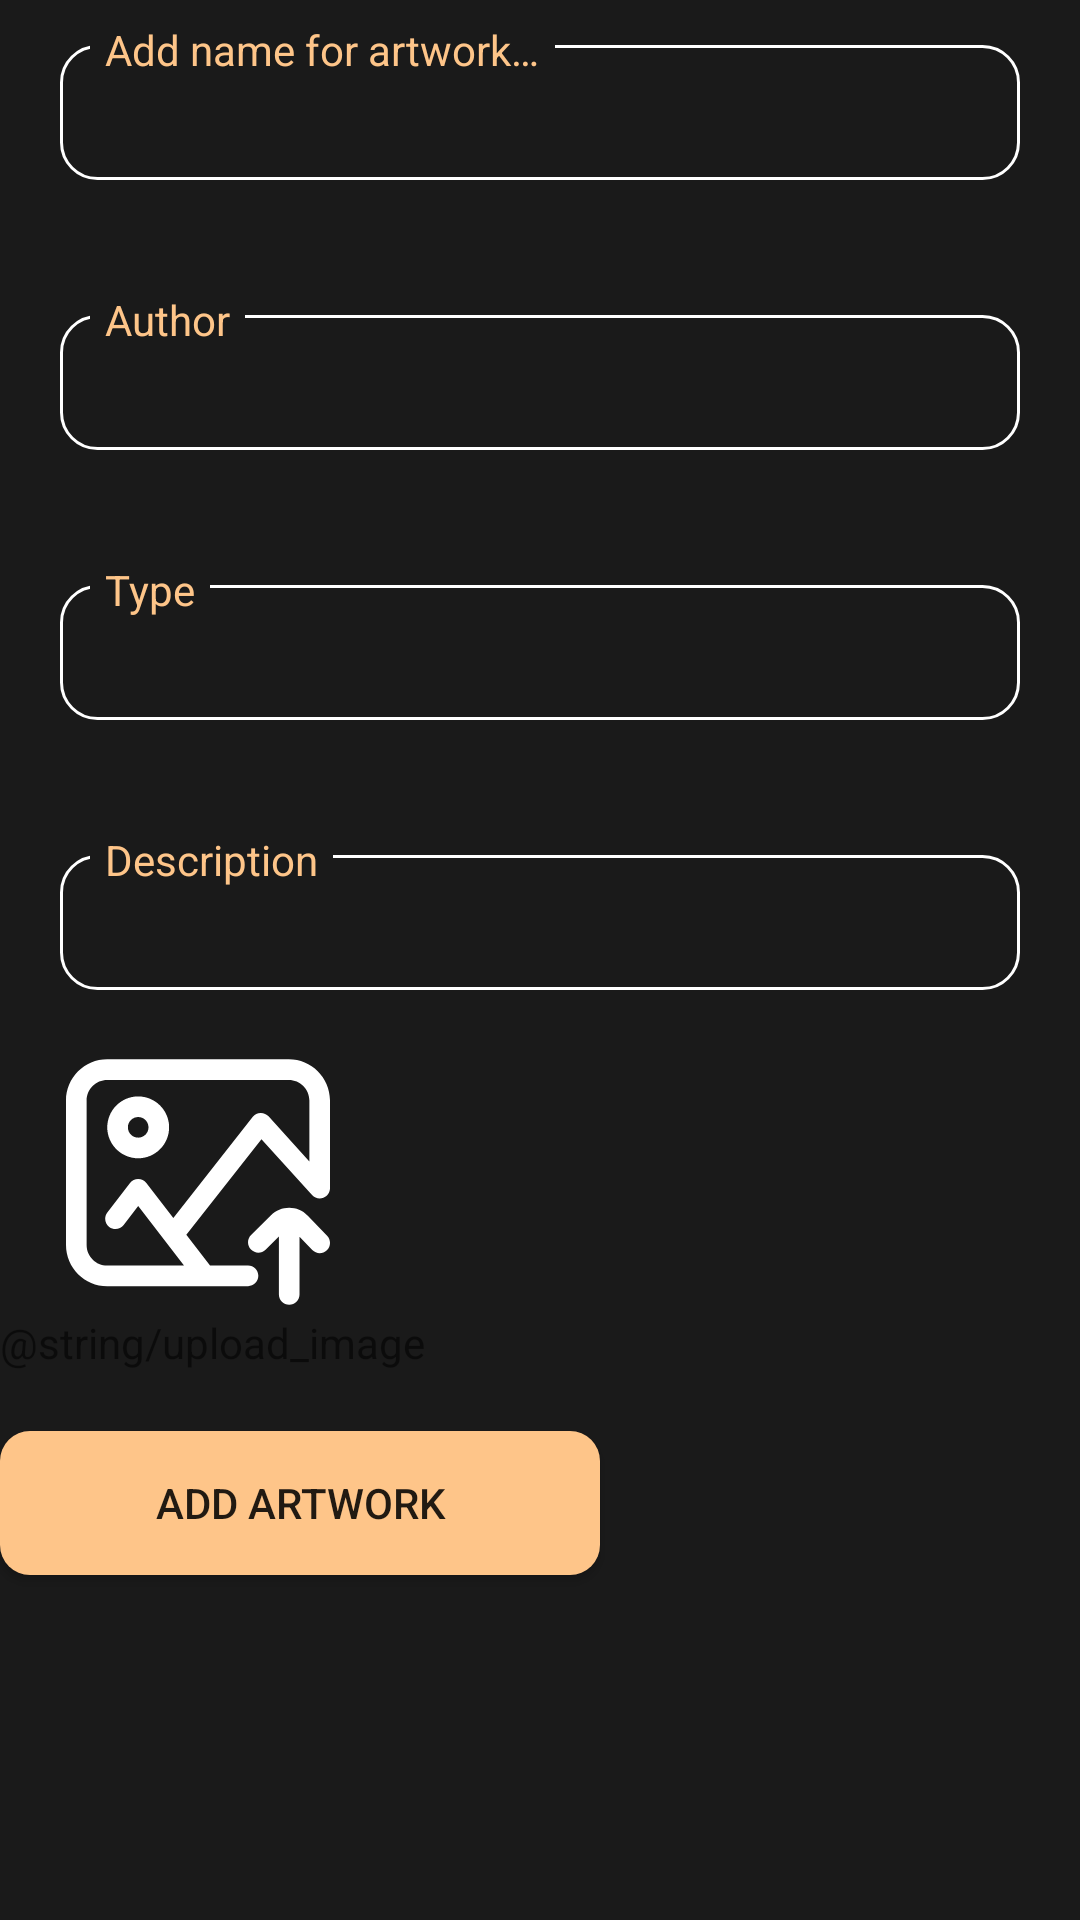

The Android layout XML behind this screen, and the referenced resources:
<!-- AndroidManifest.xml: application theme AppTheme -->
<!-- res/layout/activity_edit_artwork.xml -->
<?xml version="1.0" encoding="utf-8"?>
<LinearLayout
    xmlns:android="http://schemas.android.com/apk/res/android"
    xmlns:app="http://schemas.android.com/apk/res-auto"
    xmlns:tools="http://schemas.android.com/tools"
    android:background="@color/colorPrimary"
    android:layout_width="match_parent"
    android:orientation="vertical"
    android:gravity="fill"
    android:layout_height="match_parent">
    <androidx.appcompat.widget.Toolbar
        android:id="@+id/edit_artwork_toolbar"
        android:layout_width="match_parent"
        android:layout_height="@dimen/toolbar_height"
        android:background="@color/colorPrimary"
        android:theme="@style/ThemeOverlay.AppCompat.Dark.ActionBar"
        app:popupTheme="@style/ThemeOverlay.AppCompat.Light"/>

    <ScrollView
    android:layout_width="match_parent"
    android:layout_height="wrap_content"
    tools:context=".view.artwork.NewArtworkActivity">

    <LinearLayout
        android:layout_width="match_parent"
        android:layout_height="match_parent"
        android:background="@color/colorPrimary"
        android:orientation="vertical">

        <RelativeLayout
            android:layout_width="match_parent"
            android:layout_height="60dp"
            android:layout_marginLeft="20dp"
            android:layout_marginRight="20dp">

            <EditText
                android:id="@+id/nameField"
                style="@style/EditViewStyle"
                android:layout_width="match_parent"
                android:layout_height="match_parent"
                android:layout_marginTop="15dp"
                android:background="@drawable/edit_border"
                android:ems="10"
                android:importantForAutofill="no"
                android:inputType="textPersonName"
                android:paddingStart="15dp"
                android:paddingEnd="10dp"
                tools:ignore="LabelFor" />

            <TextView
                android:id="@+id/textView2"
                android:layout_width="wrap_content"
                android:layout_height="wrap_content"
                android:layout_marginStart="10dp"
                android:layout_marginTop="7dp"
                android:background="@color/colorPrimary"
                android:paddingStart="5dp"
                android:paddingEnd="5dp"
                android:text="@string/name"
                android:textColor="@color/colorAccent" />
        </RelativeLayout>

        <RelativeLayout
            android:layout_width="match_parent"
            android:layout_height="60dp"
            android:layout_marginLeft="20dp"
            android:layout_marginTop="30dp"
            android:layout_marginRight="20dp">

            <EditText
                android:id="@+id/authorField"
                style="@style/EditViewStyle"
                android:layout_width="match_parent"
                android:layout_height="match_parent"
                android:layout_marginTop="15dp"
                android:background="@drawable/edit_border"
                android:ems="10"
                android:importantForAutofill="no"
                android:inputType="textPersonName"
                android:paddingStart="15dp"
                android:paddingEnd="10dp"
                tools:ignore="LabelFor" />

            <TextView
                android:id="@+id/textView4"
                android:layout_width="wrap_content"
                android:layout_height="wrap_content"
                android:layout_marginStart="10dp"
                android:layout_marginTop="7dp"
                android:background="@color/colorPrimary"
                android:paddingStart="5dp"
                android:paddingEnd="5dp"
                android:text="@string/author"
                android:textColor="@color/colorAccent" />
        </RelativeLayout>

        <RelativeLayout
            android:layout_width="match_parent"
            android:layout_height="60dp"
            android:layout_marginLeft="20dp"
            android:layout_marginTop="30dp"
            android:layout_marginRight="20dp">

            <EditText
                android:id="@+id/typeField"
                style="@style/EditViewStyle"
                android:layout_width="match_parent"
                android:layout_height="match_parent"
                android:layout_marginTop="15dp"
                android:background="@drawable/edit_border"
                android:ems="10"
                android:importantForAutofill="no"
                android:inputType="textPersonName"
                android:paddingStart="15dp"
                android:paddingEnd="10dp"
                tools:ignore="LabelFor" />

            <TextView
                android:id="@+id/textView3"
                android:layout_width="wrap_content"
                android:layout_height="wrap_content"
                android:layout_marginStart="10dp"
                android:layout_marginTop="7dp"
                android:background="@color/colorPrimary"
                android:paddingStart="5dp"
                android:paddingEnd="5dp"
                android:text="@string/type"
                android:textColor="@color/colorAccent" />
        </RelativeLayout>

        <RelativeLayout
            android:layout_width="match_parent"
            android:layout_height="60dp"
            android:layout_marginLeft="20dp"
            android:layout_marginTop="30dp"
            android:layout_marginRight="20dp">

            <EditText
                android:id="@+id/descriptionField"
                style="@style/EditViewStyle"
                android:layout_width="match_parent"
                android:layout_height="match_parent"
                android:layout_marginTop="15dp"
                android:background="@drawable/edit_border"
                android:ems="10"
                android:importantForAutofill="no"
                android:inputType="textPersonName"
                android:paddingStart="15dp"
                android:paddingEnd="10dp"
                tools:ignore="LabelFor" />

            <TextView
                android:id="@+id/textView5"
                android:layout_width="wrap_content"
                android:layout_height="wrap_content"
                android:layout_marginStart="10dp"
                android:layout_marginTop="7dp"
                android:background="@color/colorPrimary"
                android:paddingStart="5dp"
                android:paddingEnd="5dp"
                android:text="@string/description"
                android:textColor="@color/colorAccent" />
        </RelativeLayout>

        <ImageView
            android:id="@+id/imageHolder"
            android:layout_width="132dp"
            android:layout_height="88dp"
            android:layout_marginTop="20dp"
            android:contentDescription="@string/image_description"
            android:onClick="onSelectImage"
            app:srcCompat="@drawable/ic_image_holder"
            tools:ignore="VectorDrawableCompat" />

        <TextView
            android:id="@+id/textView"
            android:layout_width="wrap_content"
            android:layout_height="wrap_content"
            android:layout_marginBottom="20dp"
            android:text="@string/upload_image"
            app:layout_constraintBottom_toTopOf="@+id/artworkButton"
            app:layout_constraintEnd_toEndOf="parent"
            app:layout_constraintStart_toStartOf="parent" />

        <Button
            android:id="@+id/artworkButton"
            android:layout_width="200dp"
            android:layout_height="wrap_content"
            android:layout_marginBottom="20dp"
            android:background="@drawable/button_background"
            android:onClick="onCreateArtwork"
            android:text="@string/add_artwork"
            app:layout_constraintBottom_toBottomOf="parent"
            app:layout_constraintEnd_toEndOf="parent"
            app:layout_constraintHorizontal_bias="0.502"
            app:layout_constraintStart_toStartOf="parent" />

    </LinearLayout>
</ScrollView>
</LinearLayout>
<!-- resources referenced by this layout -->
<resources>
  <color name="colorAccent">#FEC589</color>
  <color name="colorPrimary">#1A1A1A</color>
  <!-- drawable button_background (drawable) -->
  <shape xmlns:android="http://schemas.android.com/apk/res/android"
      android:shape="rectangle">
      <solid android:color="@color/colorAccent" />
      <corners android:radius="10dp" />
  </shape>
  <!-- drawable edit_border (drawable) -->
  <?xml version="1.0" encoding="UTF-8"?>
  <shape xmlns:android="http://schemas.android.com/apk/res/android">
  
      <stroke
          android:width="1dp"
          android:color="@color/white" />
  
      <corners android:radius="12dp" />
  </shape>
  <!-- drawable ic_image_holder (drawable) -->
  <vector android:height="256dp" android:viewportHeight="512"
      android:viewportWidth="512" android:width="256dp" xmlns:android="http://schemas.android.com/apk/res/android">
      <path android:fillColor="#FFFFFF" android:pathData="m432,18h-352c-44.113,0 -80,35.887 -80,80v280c0,44.113 35.887,80 80,80h273c11.047,0 20,-8.953 20,-20s-8.953,-20 -20,-20h-73.664l-45.984,-59.656 145.723,-185.348 98.098,108.422c5.547,6.137 14.301,8.219 22.02,5.246 7.715,-2.977 12.809,-10.395 12.809,-18.664v-170c0,-44.113 -35.887,-80 -80,-80zM472,216.086 L392.832,128.582c-3.953,-4.371 -9.641,-6.785 -15.523,-6.57 -5.887,0.207 -11.387,2.996 -15.031,7.629l-154.117,196.023 -52.32,-67.875c-3.785,-4.91 -9.637,-7.789 -15.84,-7.789 -0.004,0 -0.008,0 -0.012,0 -6.203,0.004 -12.059,2.887 -15.84,7.805l-44.016,57.219c-6.734,8.758 -5.098,21.313 3.656,28.047 8.758,6.738 21.313,5.098 28.051,-3.656l28.176,-36.633 88.816,115.219h-148.832c-22.055,0 -40,-17.945 -40,-40v-280c0,-22.055 17.945,-40 40,-40h352c22.055,0 40,17.945 40,40zM472,216.086"/>
      <path android:fillColor="#FFFFFF" android:pathData="m140,90c-33.086,0 -60,26.914 -60,60s26.914,60 60,60 60,-26.914 60,-60 -26.914,-60 -60,-60zM140,170c-11.027,0 -20,-8.973 -20,-20s8.973,-20 20,-20 20,8.973 20,20 -8.973,20 -20,20zM140,170"/>
      <path android:fillColor="#FFFFFF" android:pathData="m468.477,320.941c-0.059,-0.059 -0.117,-0.121 -0.176,-0.18 -9.453,-9.52 -22.027,-14.762 -35.41,-14.762 -13.344,0 -25.883,5.211 -35.324,14.676l-38.613,38.086c-7.863,7.754 -7.949,20.418 -0.191,28.281 7.754,7.863 20.418,7.953 28.281,0.195l25.848,-25.492v112.254c0,11.047 8.953,20 20,20s20,-8.953 20,-20v-111.645l24.738,25.555c3.922,4.055 9.145,6.09 14.371,6.09 5.012,0 10.027,-1.871 13.91,-5.629 7.938,-7.684 8.141,-20.344 0.457,-28.281zM468.477,320.941"/>
  </vector>
  <string name="add_artwork">Add artwork</string>
  <string name="author">Author</string>
  <string name="description">Description</string>
  <string name="image_description">Image</string>
  <string name="name">Add name for artwork…</string>
  <string name="type">Type</string>
  <style name="AppTheme" parent="Theme.AppCompat.Light.DarkActionBar">
          
          <item name="colorPrimary">@color/colorPrimary</item>
          <item name="colorPrimaryDark">@color/colorPrimaryDark</item>
          <item name="colorAccent">@color/colorAccent</item>
          <item name="actionBarStyle">@style/myTheme.ActionBar</item>
          <item name="tabBackground">@color/colorPrimary</item>
          <item name="tabSelectedTextColor">@color/colorAccent</item>
      </style>
  <color name="white">#FFFFFF</color>
  <color name="colorPrimaryDark">#131212</color>
  <style name="myTheme.ActionBar" parent="@style/Widget.AppCompat.ActionBar">
          <item name="background">@color/colorPrimary</item>
      </style>
</resources>
